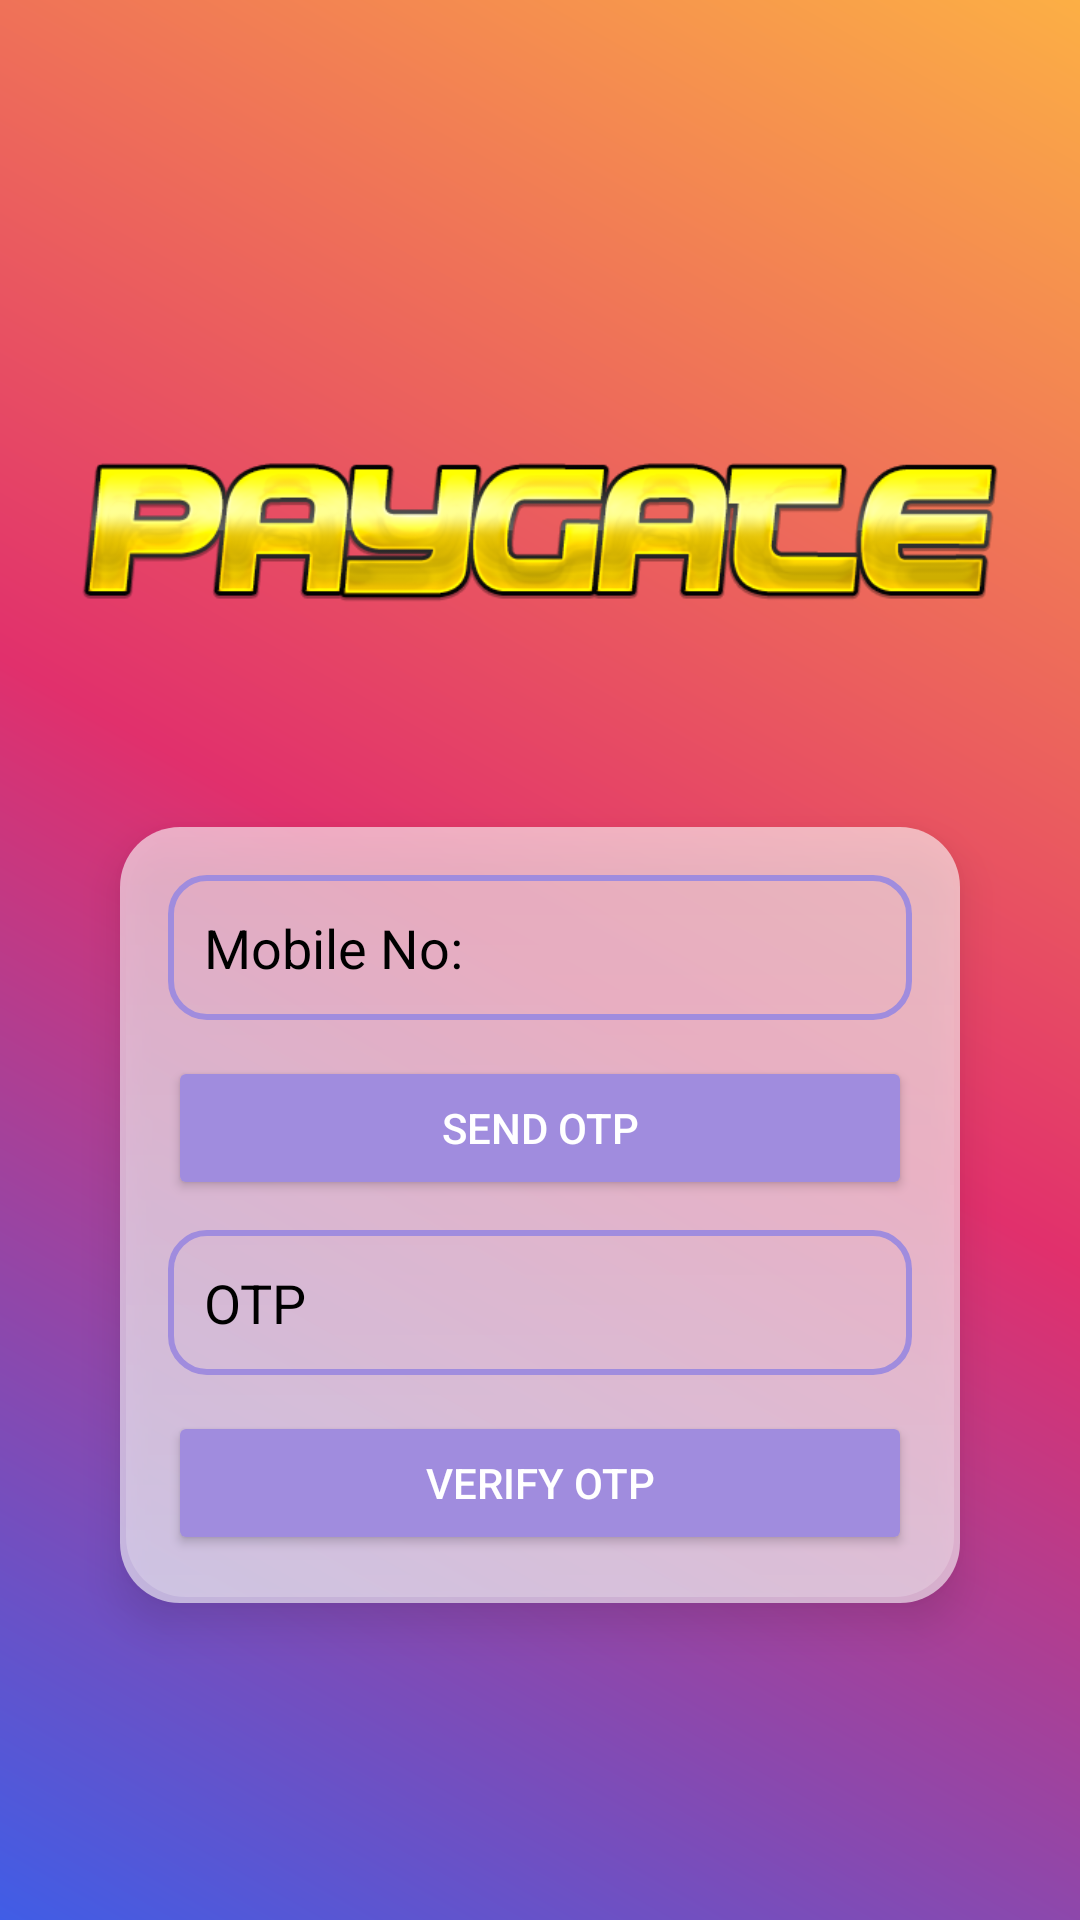

Android layout source for this screen:
<!-- AndroidManifest.xml: application theme Theme.Paygate -->
<!-- res/layout/activity_main.xml -->
<androidx.constraintlayout.widget.ConstraintLayout
    xmlns:android="http://schemas.android.com/apk/res/android"
    xmlns:app="http://schemas.android.com/apk/res-auto"
    xmlns:tools="http://schemas.android.com/tools"
    android:id="@+id/mainLayout"
    android:layout_width="match_parent"
    android:layout_height="match_parent"
    android:background="@drawable/insta_gradient"
    android:padding="24dp"
    tools:context=".MainActivity">

    <ImageView
        android:id="@+id/topImage"
        android:layout_width="wrap_content"
        android:layout_height="wrap_content"
        android:layout_marginTop="100dp"
        android:src="@drawable/cool"
        app:layout_constraintEnd_toEndOf="parent"
        app:layout_constraintHorizontal_bias="0.0"
        app:layout_constraintStart_toStartOf="parent"
        app:layout_constraintTop_toTopOf="parent" />

    <LinearLayout
        android:id="@+id/formLayout"
        android:layout_width="0dp"
        android:layout_height="wrap_content"
        android:layout_margin="16dp"
        android:alpha="1"
        android:background="@drawable/frosted_glass_background"
        android:clipToPadding="false"
        android:elevation="8dp"
        android:orientation="vertical"
        android:padding="16dp"
        app:layout_constraintBottom_toBottomOf="parent"
        app:layout_constraintEnd_toEndOf="parent"
        app:layout_constraintHorizontal_bias="0.0"
        app:layout_constraintStart_toStartOf="parent"
        app:layout_constraintTop_toBottomOf="@id/topImage"
        app:layout_constraintVertical_bias="0.304">

        


        <EditText
            android:id="@+id/editPhone"
            android:layout_width="match_parent"
            android:layout_height="wrap_content"
            android:layout_marginBottom="12dp"
            android:background="@drawable/red_edittext_border"
            android:hint="Mobile No:"
            android:inputType="phone"
            android:padding="12dp"
            android:textColorHint="#000000"
            android:textColor="@color/black"/>

        <Button
            android:id="@+id/btnSendOtp"
            android:layout_width="match_parent"
            android:layout_height="wrap_content"
            android:layout_marginBottom="10dp"
            android:backgroundTint="#A08CDE"
            android:text="Send OTP"
            android:textColor="@color/white"/>

        <EditText
            android:id="@+id/editOtp"
            android:layout_width="match_parent"
            android:layout_height="wrap_content"
            android:layout_marginBottom="12dp"
            android:background="@drawable/red_edittext_border"
            android:hint="OTP"
            android:inputType="number"
            android:padding="12dp"
            android:textColorHint="#000000"
            android:textColor="@color/black"/>

        <Button
            android:id="@+id/btnVerifyOtp"
            android:layout_width="match_parent"
            android:layout_height="wrap_content"
            android:backgroundTint="#A08CDE"
            android:text="Verify OTP"
            android:textColor="@color/white"/>
    </LinearLayout>

</androidx.constraintlayout.widget.ConstraintLayout>
<!-- resources referenced by this layout -->
<resources>
  <color name="black">#FF000000</color>
  <color name="white">#FFFFFFFF</color>
  <!-- drawable cool: png bitmap (drawable, 47989 bytes) -->
  <!-- drawable frosted_glass_background (drawable) -->
  <?xml version="1.0" encoding="utf-8"?>
  <layer-list xmlns:android="http://schemas.android.com/apk/res/android">
  
      
      <item>
          <shape android:shape="rectangle">
              <solid android:color="#99FFFFFF"/> 
              <corners android:radius="20dp"/>
          </shape>
      </item>
  
      
      <item android:left="2dp" android:right="2dp" android:top="2dp" android:bottom="2dp">
          <shape android:shape="rectangle">
              <gradient
                  android:startColor="#33FFFFFF"
                  android:endColor="#00FFFFFF"
                  android:angle="90"/>
              <corners android:radius="20dp"/>
          </shape>
      </item>
  </layer-list>
  <!-- drawable insta_gradient (drawable) -->
  <?xml version="1.0" encoding="utf-8"?>
  <shape xmlns:android="http://schemas.android.com/apk/res/android"
      android:shape="rectangle">
  
      <gradient
          android:angle="45"
          android:type="linear"
          android:startColor="#405DE6"
          android:centerColor="#E1306C"
          android:endColor="#FCAF45" />
  
  </shape>
  <!-- drawable red_edittext_border (drawable) -->
  <?xml version="1.0" encoding="utf-8"?>
  <shape xmlns:android="http://schemas.android.com/apk/res/android"
      android:shape="rectangle">
      <solid android:color="@android:color/transparent"/>
      <stroke android:width="2dp" android:color="#A08CDE"/>
      <corners android:radius="12dp"/>
  </shape>
  <style name="Theme.Paygate" parent="Base.Theme.Paygate" />
  <style name="Base.Theme.Paygate" parent="Theme.Material3.DayNight.NoActionBar">
          
          
      </style>
</resources>
